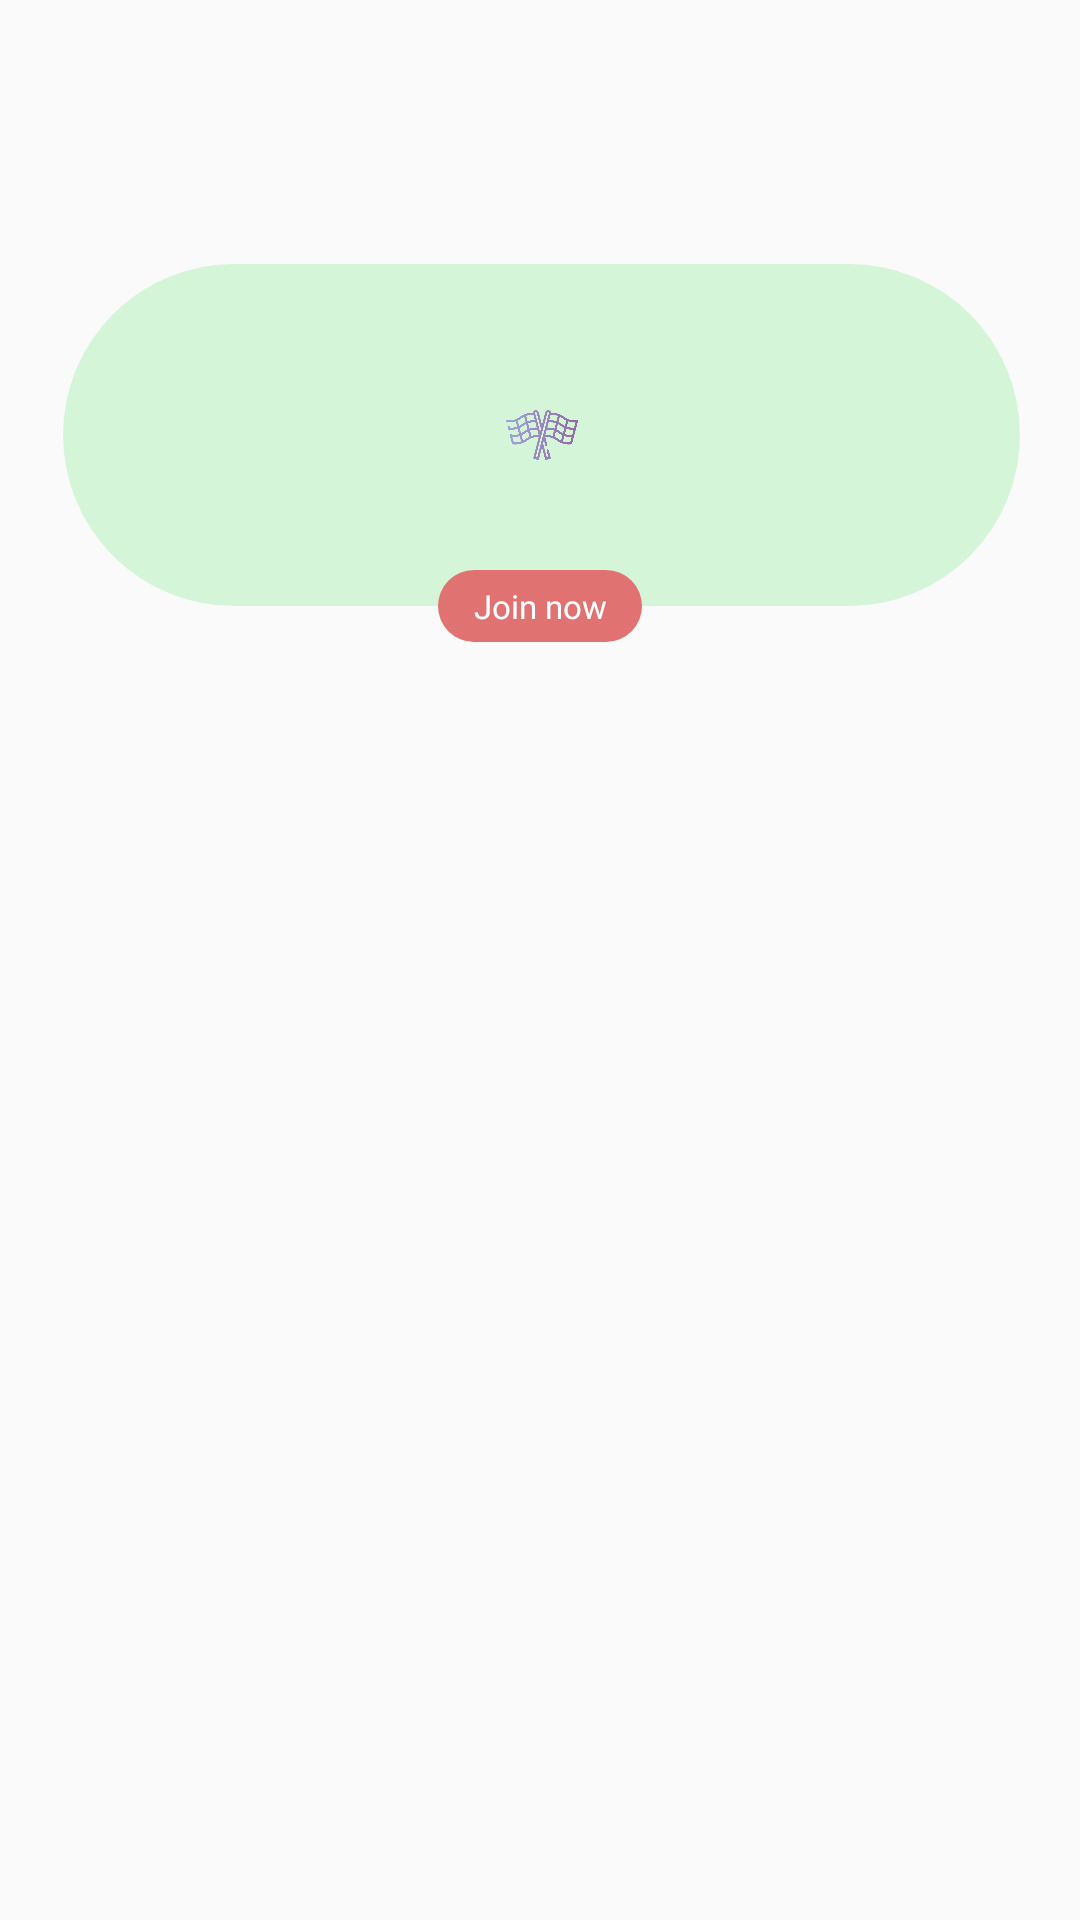

Layout XML and referenced resources for this Android screen:
<!-- AndroidManifest.xml: application theme Theme.FootballTalking -->
<!-- res/layout/match_item.xml -->
<?xml version="1.0" encoding="utf-8"?>
<androidx.constraintlayout.widget.ConstraintLayout xmlns:android="http://schemas.android.com/apk/res/android"
    xmlns:app="http://schemas.android.com/apk/res-auto"
    xmlns:tools="http://schemas.android.com/tools"
    android:layout_width="match_parent"
    android:layout_height="wrap_content">

    <ImageView
        android:id="@+id/imageView16"
        android:layout_width="319dp"
        android:layout_height="114dp"
        android:layout_marginTop="88dp"
        app:layout_constraintEnd_toEndOf="parent"
        app:layout_constraintHorizontal_bias="0.512"
        app:layout_constraintStart_toStartOf="parent"
        app:layout_constraintTop_toTopOf="parent"
        app:srcCompat="@drawable/match_box" />

    <ImageView
        android:id="@+id/imageView17"
        android:layout_width="24dp"
        android:layout_height="26dp"
        android:layout_marginTop="44dp"
        app:layout_constraintEnd_toEndOf="@+id/imageView16"
        app:layout_constraintStart_toStartOf="@+id/imageView16"
        app:layout_constraintTop_toTopOf="@+id/imageView16"
        app:srcCompat="@mipmap/racing" />

    <ImageView
        android:id="@+id/homeTeam"
        android:layout_width="70dp"
        android:layout_height="76dp"
        app:layout_constraintBottom_toBottomOf="@+id/imageView16"
        app:layout_constraintEnd_toStartOf="@+id/imageView17"
        app:layout_constraintStart_toStartOf="@+id/imageView16"
        app:layout_constraintTop_toTopOf="@+id/imageView16"
        tools:srcCompat="@tools:sample/avatars" />

    <ImageView
        android:id="@+id/awayTeam"
        android:layout_width="70dp"
        android:layout_height="76dp"
        app:layout_constraintBottom_toBottomOf="@+id/imageView16"
        app:layout_constraintEnd_toEndOf="@+id/imageView16"
        app:layout_constraintStart_toEndOf="@+id/imageView17"
        app:layout_constraintTop_toTopOf="@+id/imageView16"
        tools:srcCompat="@tools:sample/avatars" />

    <ImageView
        android:id="@+id/imageView20"
        android:layout_width="68dp"
        android:layout_height="24dp"
        android:layout_marginTop="32dp"
        app:layout_constraintEnd_toEndOf="@+id/imageView16"
        app:layout_constraintHorizontal_bias="0.498"
        app:layout_constraintStart_toStartOf="@+id/imageView16"
        app:layout_constraintTop_toBottomOf="@+id/imageView17"
        app:srcCompat="@drawable/join_shape" />

    <TextView
        android:id="@+id/joinNow"
        android:layout_width="wrap_content"
        android:layout_height="wrap_content"
        android:fontFamily="@font/bold"
        android:text="Join now"
        android:textColor="@color/white"
        android:textSize="11sp"
        app:layout_constraintBottom_toBottomOf="@+id/imageView20"
        app:layout_constraintEnd_toEndOf="@+id/imageView20"
        app:layout_constraintStart_toStartOf="@+id/imageView20"
        app:layout_constraintTop_toTopOf="@+id/imageView20" />
</androidx.constraintlayout.widget.ConstraintLayout>
<!-- resources referenced by this layout -->
<resources>
  <color name="white">#FFFFFFFF</color>
  <!-- drawable join_shape (drawable) -->
  <?xml version="1.0" encoding="utf-8"?>
  <selector xmlns:android="http://schemas.android.com/apk/res/android">
  
      <item>
          <shape android:shape="rectangle">
              <solid android:color="#E17272"></solid>
              <corners android:radius="360dp"></corners>
          </shape>
  
      </item>
  
  
  </selector>
  <!-- drawable match_box (drawable) -->
  <?xml version="1.0" encoding="utf-8"?>
  <selector xmlns:android="http://schemas.android.com/apk/res/android">
  
      <item>
          <shape android:shape="rectangle">
              <solid android:color="#D5F5D9"></solid>
              <corners android:radius="360dp"></corners>
          </shape>
  
      </item>
  
  
  </selector>
  <!-- mipmap racing: png bitmap (mipmap-xxhdpi, 24502 bytes) -->
  <style name="Theme.FootballTalking" parent="Theme.AppCompat.DayNight.NoActionBar">
          
          <item name="colorPrimary">@color/purple_500</item>
          <item name="colorPrimaryVariant">@color/purple_700</item>
          <item name="colorOnPrimary">@color/white</item>
          
          <item name="colorSecondary">@color/teal_200</item>
          <item name="colorSecondaryVariant">@color/teal_700</item>
          <item name="colorOnSecondary">@color/black</item>
          
          <item name="android:statusBarColor" tools:targetApi="l">?attr/colorPrimaryVariant</item>
          
      </style>
  <color name="purple_500">#FF6200EE</color>
  <color name="purple_700">#FF3700B3</color>
  <color name="teal_200">#FF03DAC5</color>
  <color name="teal_700">#FF018786</color>
  <color name="black">#FF000000</color>
</resources>
